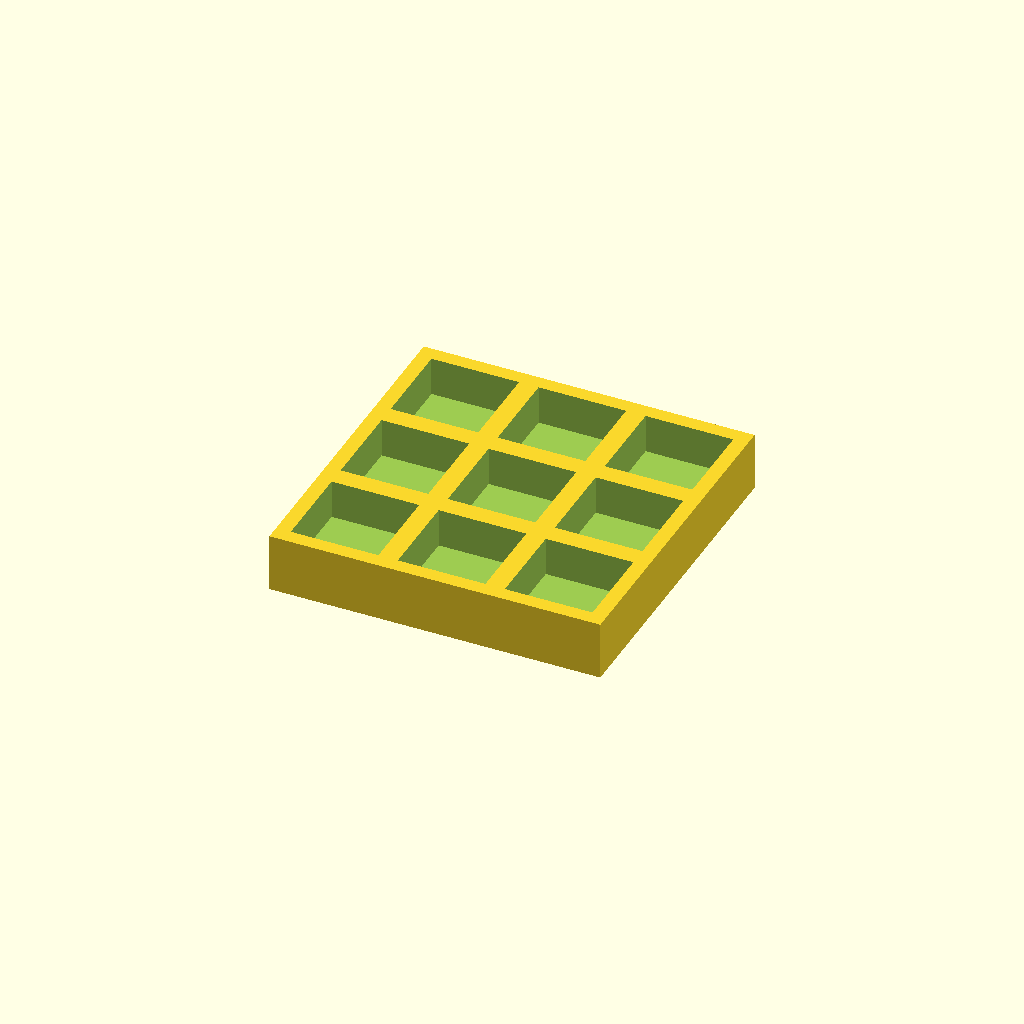
Cell 1 — every parameter at its default value.
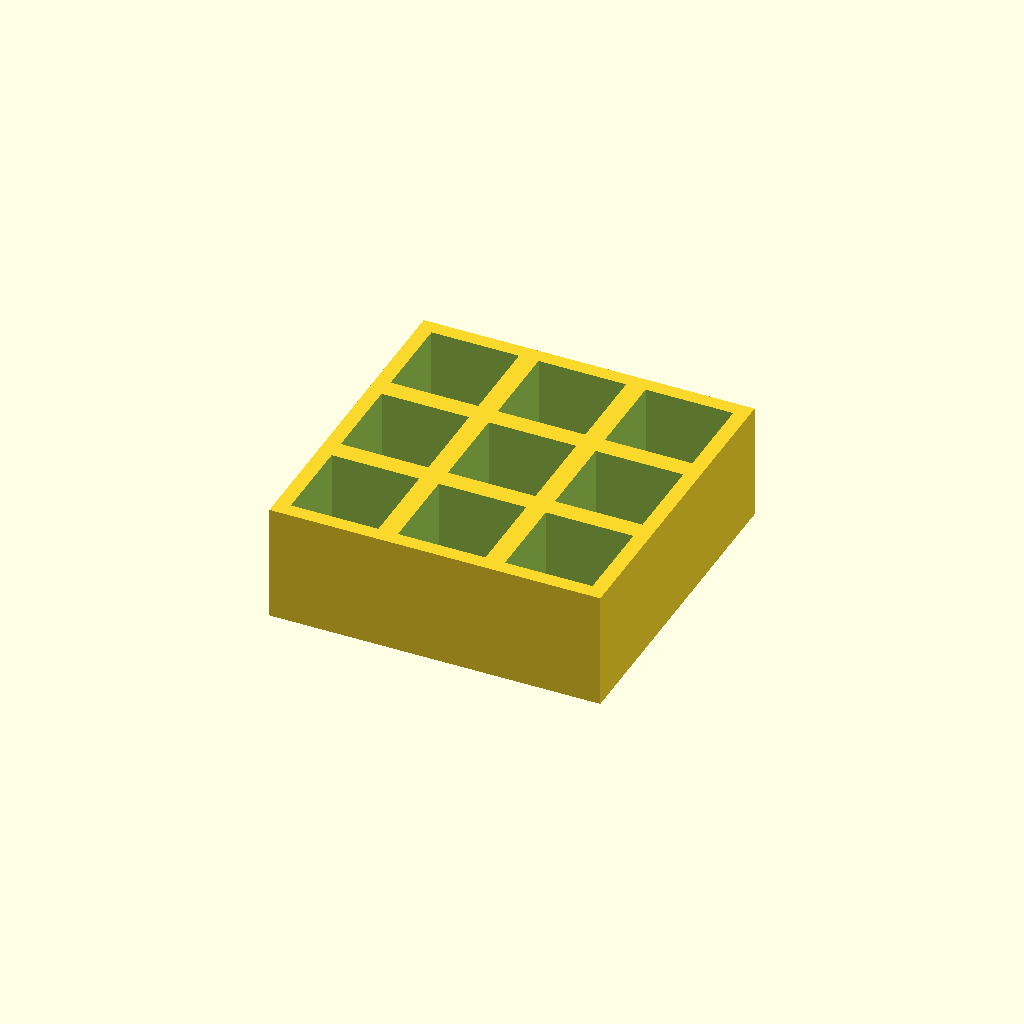
Cell 2: thickness = 24 (everything else at default).
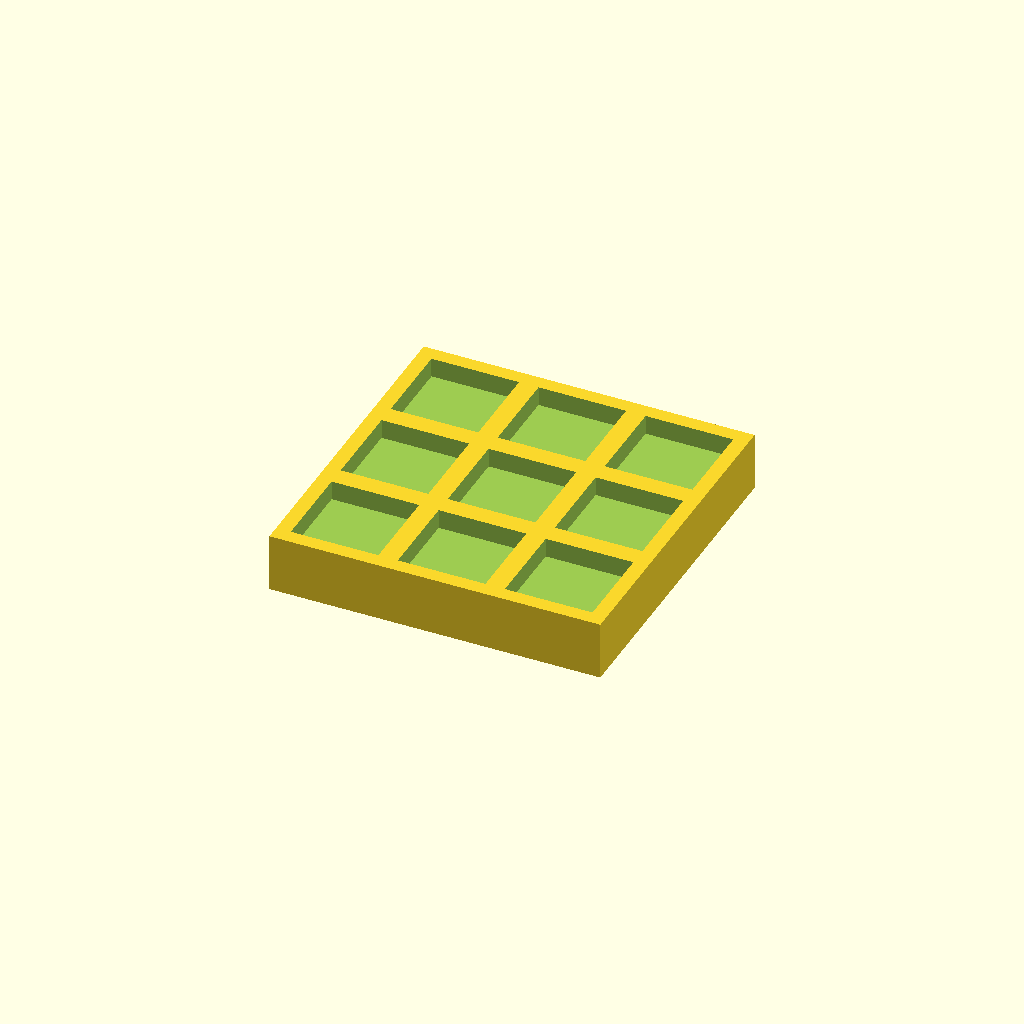
Cell 3: the same model with floor_t = 8.
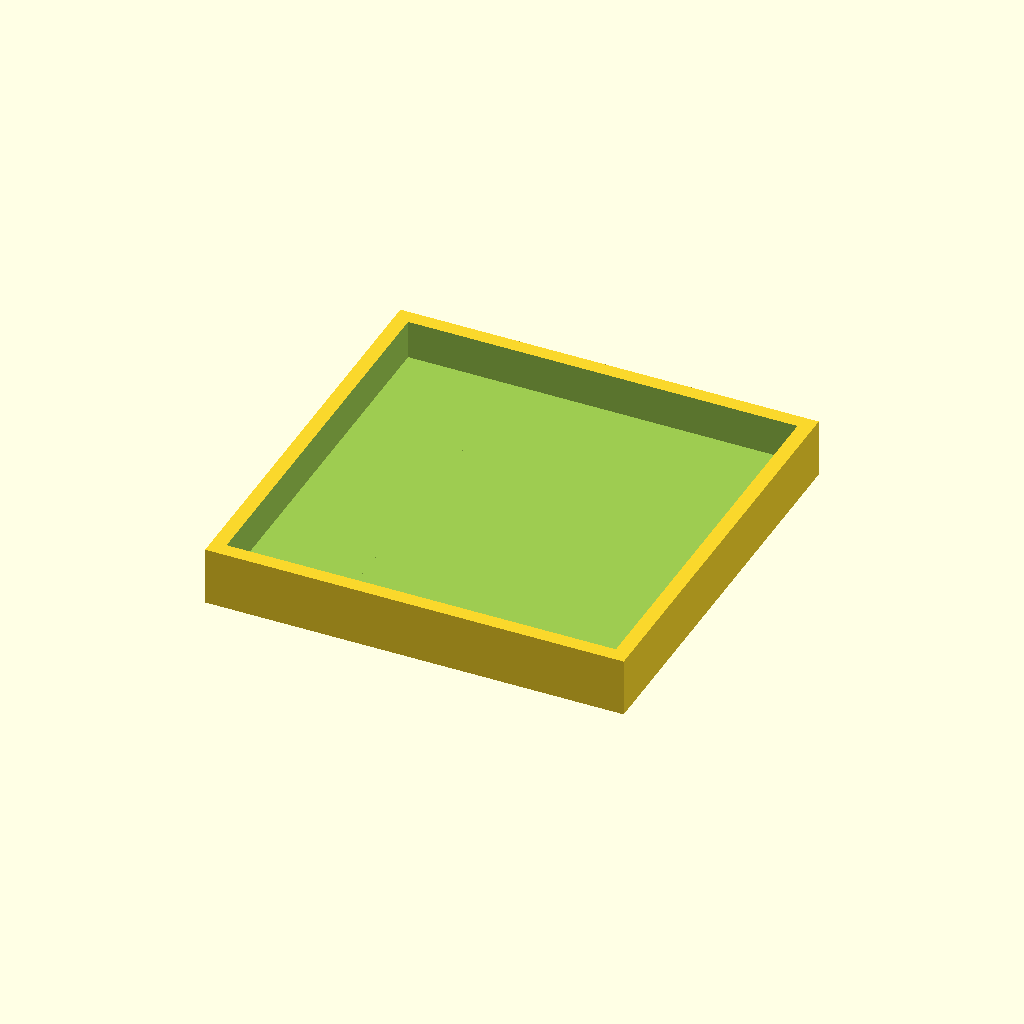
Cell 4: the same model with pocket = 36.
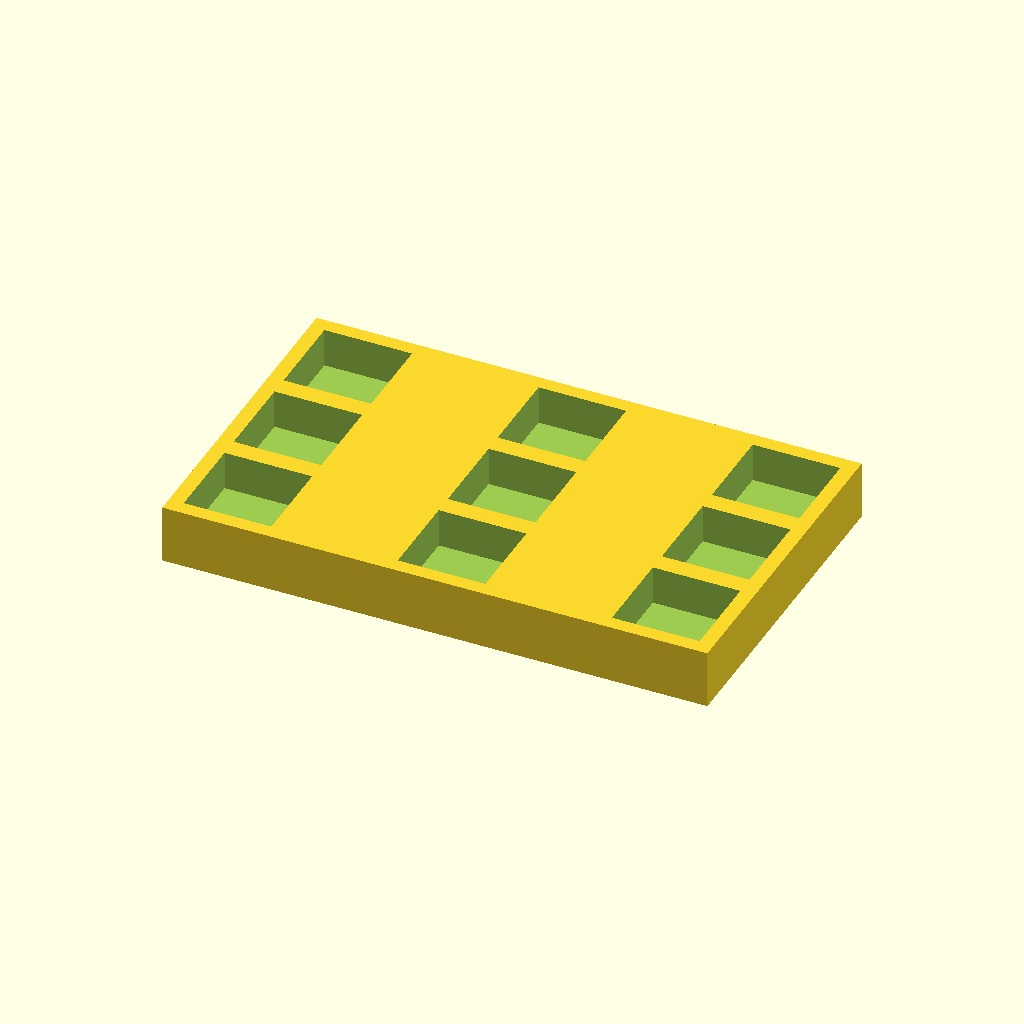
Cell 5 — pitch_x set to 44, the other parameters unchanged.
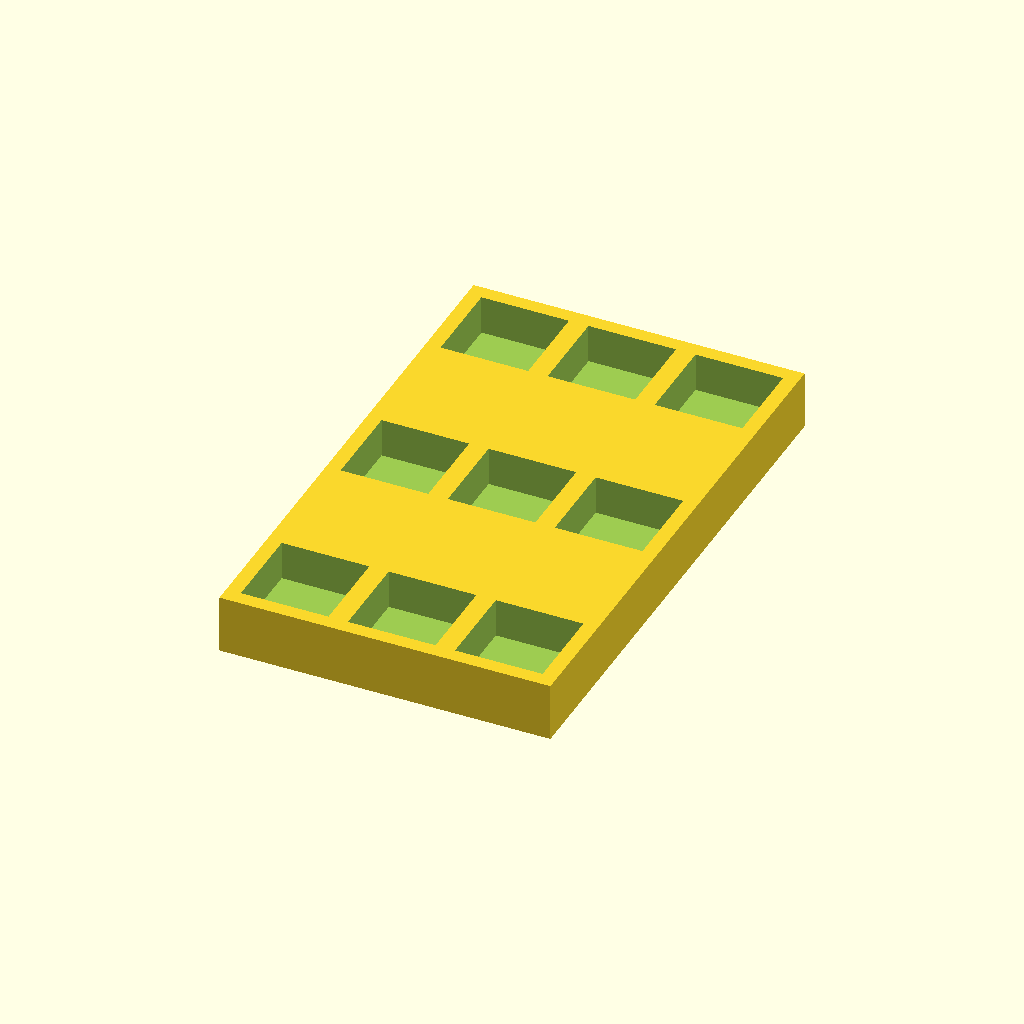
Cell 6: pitch_y = 44 (everything else at default).
One fixed orthographic camera (rotation 55°, 0°, 25°; colour scheme Cornfield) for every cell.
The OpenSCAD source (optional_data/data/place1/pocketplates/part_0066.scad):
$fn = 32;

// ----------------------------------------------------------------------
// Pocket plate 68 x 68 x 12
// 3 x 3 pockets 18 mm square, 8 mm deep
// ----------------------------------------------------------------------

// --- parameters (mm) ---
thickness = 12;  // plate thickness
floor_t = 4;     // material left under each pocket
pocket = 18;     // pocket side length
pitch_x = 22;    // pocket pitch along X
pitch_y = 22;    // pocket pitch along Y
cols = 3;        // pockets per row
rows = 3;        // rows of pockets

// --- derived feature positions (mm) ---
depth = thickness - floor_t;        // = 8   pocket depth, down to the floor
span_x = (cols - 1) * pitch_x;      // = 44   distance between outer pockets
span_y = (rows - 1) * pitch_y;      // = 44   distance between outer pocket rows
origin_x = -span_x / 2;             // = -22   X of the first pocket
origin_y = -span_y / 2;             // = -22   Y of the first pocket
plate = [span_x + pocket + 6, span_y + pocket + 6, thickness];  // = [68, 68, 12]   overall size: pockets plus 3 mm of wall on each side
feature_centers = [
  [origin_x + 0 * pitch_x, origin_y + 0 * pitch_y],
  [origin_x + 1 * pitch_x, origin_y + 0 * pitch_y],
  [origin_x + 2 * pitch_x, origin_y + 0 * pitch_y],
  [origin_x + 0 * pitch_x, origin_y + 1 * pitch_y],
  [origin_x + 1 * pitch_x, origin_y + 1 * pitch_y],
  [origin_x + 2 * pitch_x, origin_y + 1 * pitch_y],
  [origin_x + 0 * pitch_x, origin_y + 2 * pitch_y],
  [origin_x + 1 * pitch_x, origin_y + 2 * pitch_y],
  [origin_x + 2 * pitch_x, origin_y + 2 * pitch_y]
];   // pocket centres, used verbatim by the cutter loop

// plate outline, then one pocket per centre in feature_centers
difference() {
  cube(plate, center = true);
  for (centre = feature_centers)
    translate([centre[0] - pocket / 2, centre[1] - pocket / 2, plate[2] / 2 - depth])
      cube([pocket, pocket, depth + 1]);  // centred on the declared pocket centre
}
Customizer parameters (derived from the source; name, type, default, range or options):
thickness: number, default 12
floor_t: number, default 4
pocket: number, default 18
pitch_x: number, default 22
pitch_y: number, default 22
cols: number, default 3
rows: number, default 3
